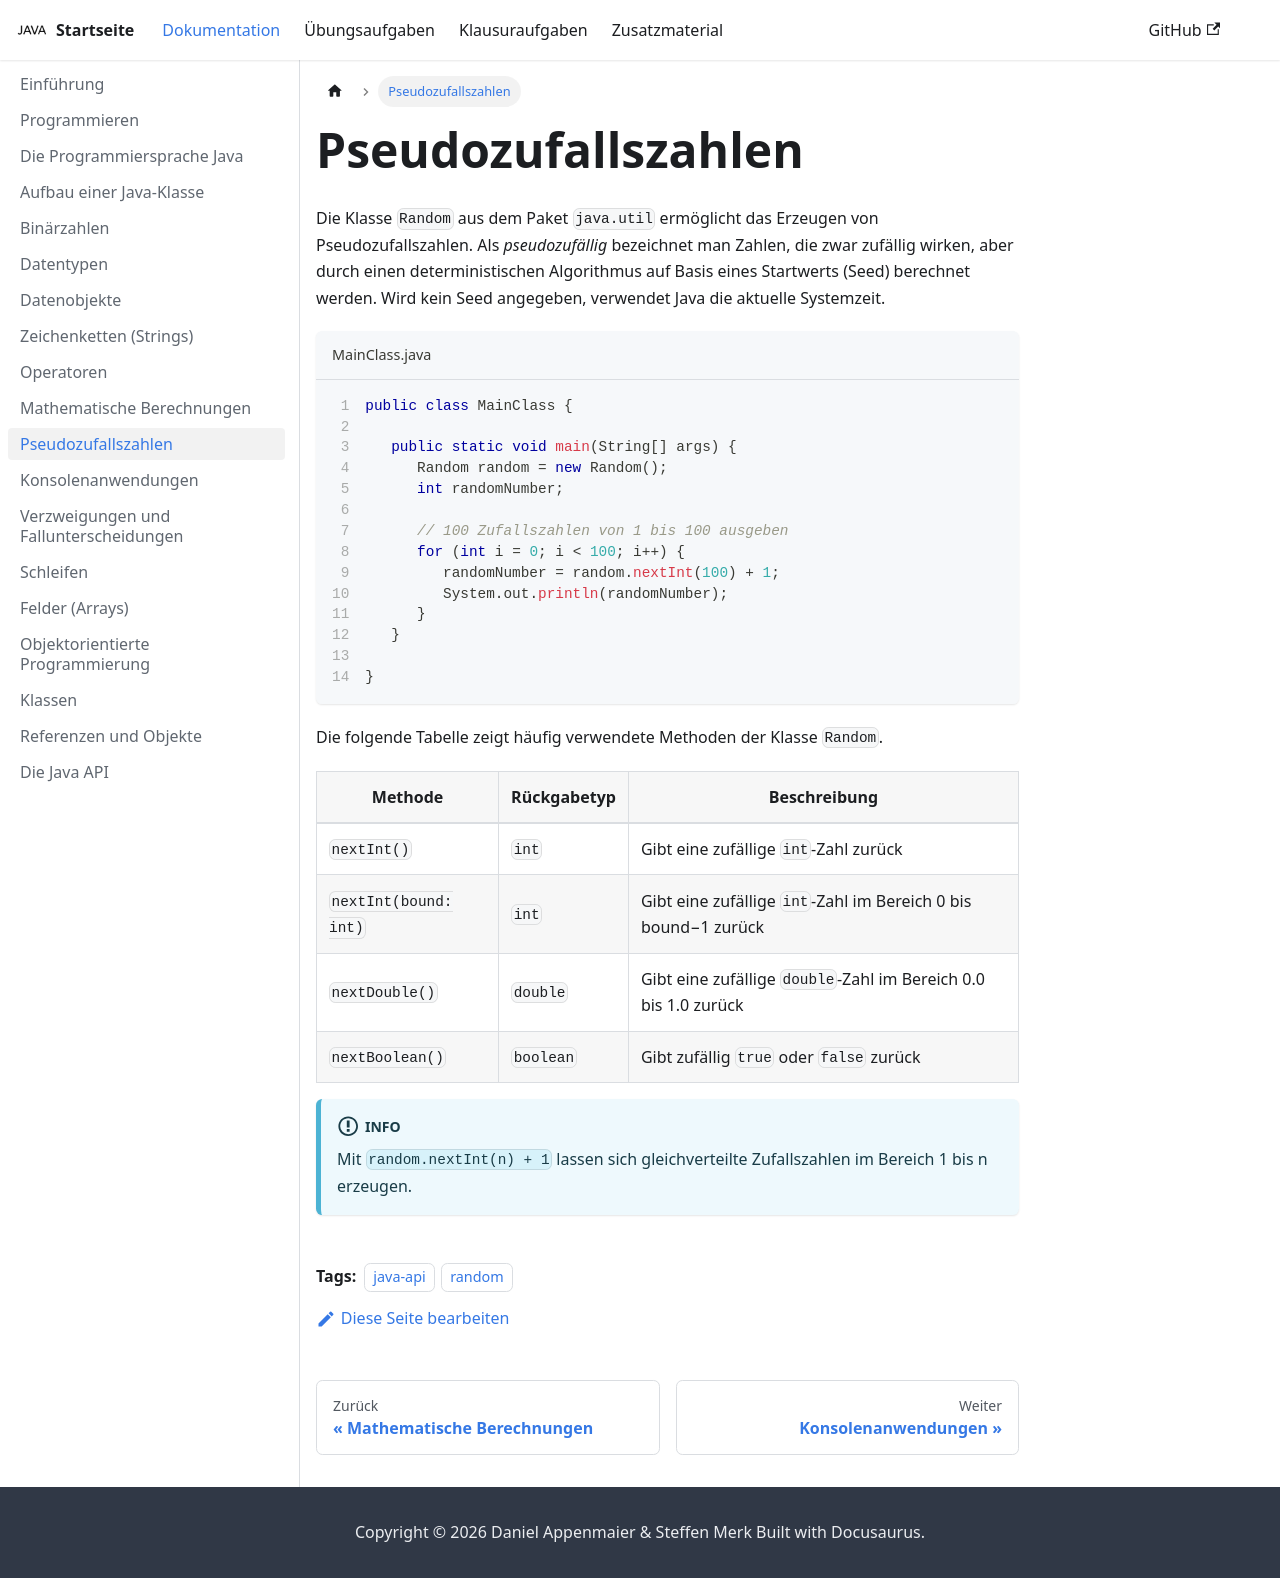

repository: jappuccini/java-docs · page: production/documentation/pseudo-random-numbers/index.html · generator: docusaurus

---
title: Pseudozufallszahlen
description: ''
sidebar_position: 80
tags: [java-api, random]
---

Die Klasse `Random` aus dem Paket `java.util` ermöglicht das Erzeugen von
Pseudozufallszahlen. Als _pseudozufällig_ bezeichnet man Zahlen, die zwar
zufällig wirken, aber durch einen deterministischen Algorithmus auf Basis eines
Startwerts (Seed) berechnet werden. Wird kein Seed angegeben, verwendet Java die
aktuelle Systemzeit.

```java title="MainClass.java" showLineNumbers
public class MainClass {

   public static void main(String[] args) {
      Random random = new Random();
      int randomNumber;

      // 100 Zufallszahlen von 1 bis 100 ausgeben
      for (int i = 0; i < 100; i++) {
         randomNumber = random.nextInt(100) + 1;
         System.out.println(randomNumber);
      }
   }

}
```

Die folgende Tabelle zeigt häufig verwendete Methoden der Klasse `Random`.

| Methode               | Rückgabetyp | Beschreibung                                                    |
| --------------------- | ----------- | --------------------------------------------------------------- |
| `nextInt()`           | `int`       | Gibt eine zufällige `int`-Zahl zurück                           |
| `nextInt(bound: int)` | `int`       | Gibt eine zufällige `int`-Zahl im Bereich 0 bis bound−1 zurück  |
| `nextDouble()`        | `double`    | Gibt eine zufällige `double`-Zahl im Bereich 0.0 bis 1.0 zurück |
| `nextBoolean()`       | `boolean`   | Gibt zufällig `true` oder `false` zurück                        |

:::info

Mit `random.nextInt(n) + 1` lassen sich gleichverteilte Zufallszahlen im Bereich
1 bis n erzeugen.

:::
